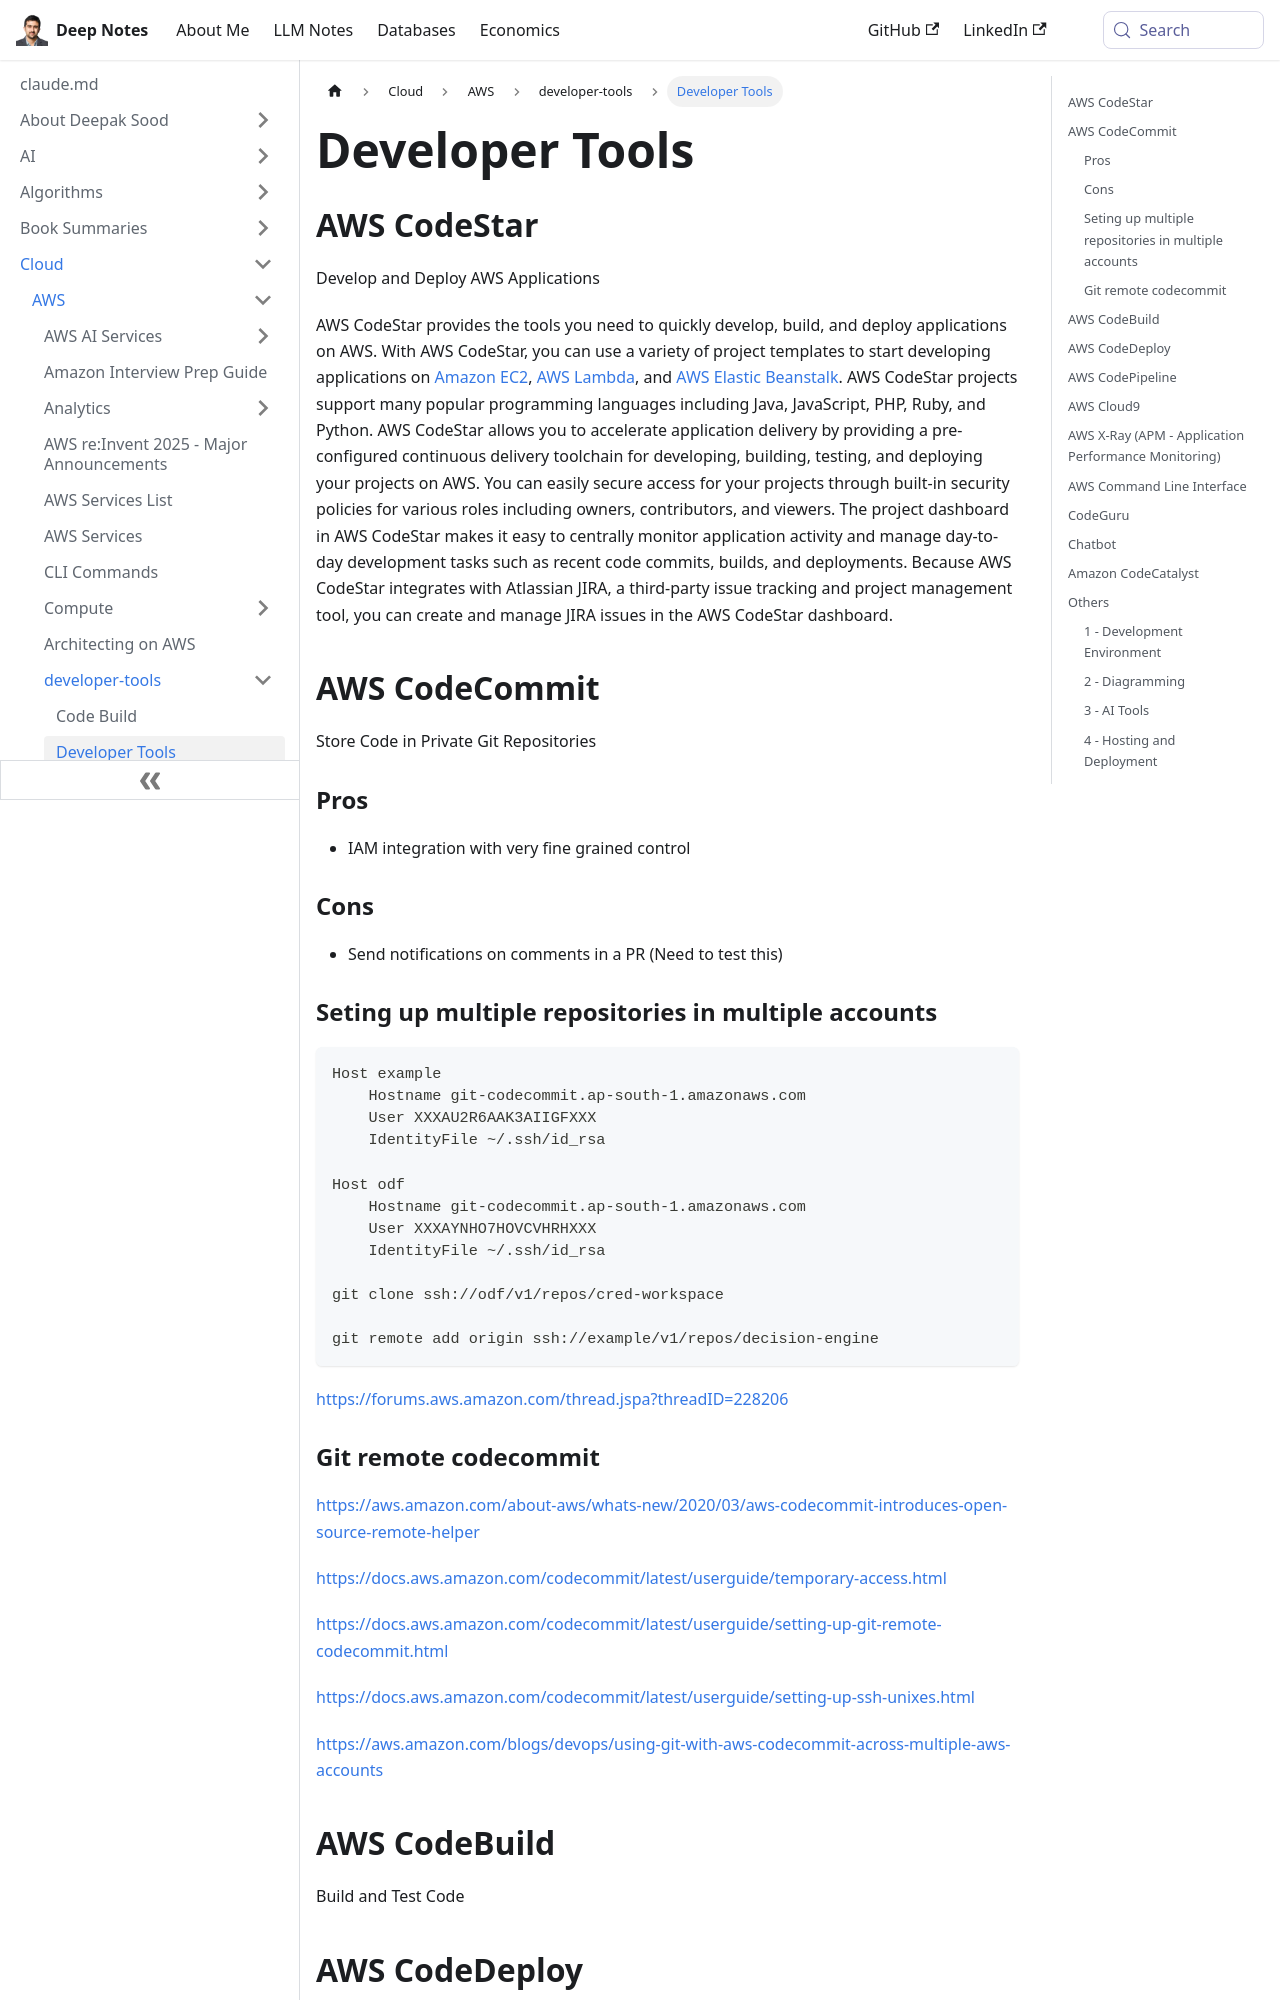

repository: deepaksood619/deepaksood619.github.io · page: cloud/aws/developer-tools/intro/index.html · generator: docusaurus

---
slug: /cloud/aws/developer-tools/intro
title: Developer Tools
description: Accelerate AWS application development with AWS CodeStar's pre-configured tools for building, testing, and deploying across popular programming languages.
created: 2023-03-05
updated: 2025-09-12
---
## AWS CodeStar

Develop and Deploy AWS Applications

AWS CodeStar provides the tools you need to quickly develop, build, and deploy applications on AWS. With AWS CodeStar, you can use a variety of project templates to start developing applications on [Amazon EC2](https://aws.amazon.com/ec2/details/), [AWS Lambda](https://aws.amazon.com/lambda/details/), and [AWS Elastic Beanstalk](https://aws.amazon.com/elasticbeanstalk/details/). AWS CodeStar projects support many popular programming languages including Java, JavaScript, PHP, Ruby, and Python. AWS CodeStar allows you to accelerate application delivery by providing a pre-configured continuous delivery toolchain for developing, building, testing, and deploying your projects on AWS. You can easily secure access for your projects through built-in security policies for various roles including owners, contributors, and viewers. The project dashboard in AWS CodeStar makes it easy to centrally monitor application activity and manage day-to-day development tasks such as recent code commits, builds, and deployments. Because AWS CodeStar integrates with Atlassian JIRA, a third-party issue tracking and project management tool, you can create and manage JIRA issues in the AWS CodeStar dashboard.

## AWS CodeCommit

Store Code in Private Git Repositories

### Pros

- IAM integration with very fine grained control

### Cons

- Send notifications on comments in a PR (Need to test this)

### Seting up multiple repositories in multiple accounts

```bash
Host example
    Hostname git-codecommit.ap-south-1.amazonaws.com
    User XXXAU2R6AAK3AIIGFXXX
    IdentityFile ~/.ssh/id_rsa

Host odf
    Hostname git-codecommit.ap-south-1.amazonaws.com
    User XXXAYNHO7HOVCVHRHXXX
    IdentityFile ~/.ssh/id_rsa

git clone ssh://odf/v1/repos/cred-workspace

git remote add origin ssh://example/v1/repos/decision-engine
```

https://forums.aws.amazon.com/thread.jspa?threadID=228206

### Git remote codecommit

https://aws.amazon.com/about-aws/whats-new/2020/03/aws-codecommit-introduces-open-source-remote-helper

https://docs.aws.amazon.com/codecommit/latest/userguide/temporary-access.html

https://docs.aws.amazon.com/codecommit/latest/userguide/setting-up-git-remote-codecommit.html

https://docs.aws.amazon.com/codecommit/latest/userguide/setting-up-ssh-unixes.html

https://aws.amazon.com/blogs/devops/using-git-with-aws-codecommit-across-multiple-aws-accounts

## AWS CodeBuild

Build and Test Code

## AWS CodeDeploy

Automate Code Deployment
